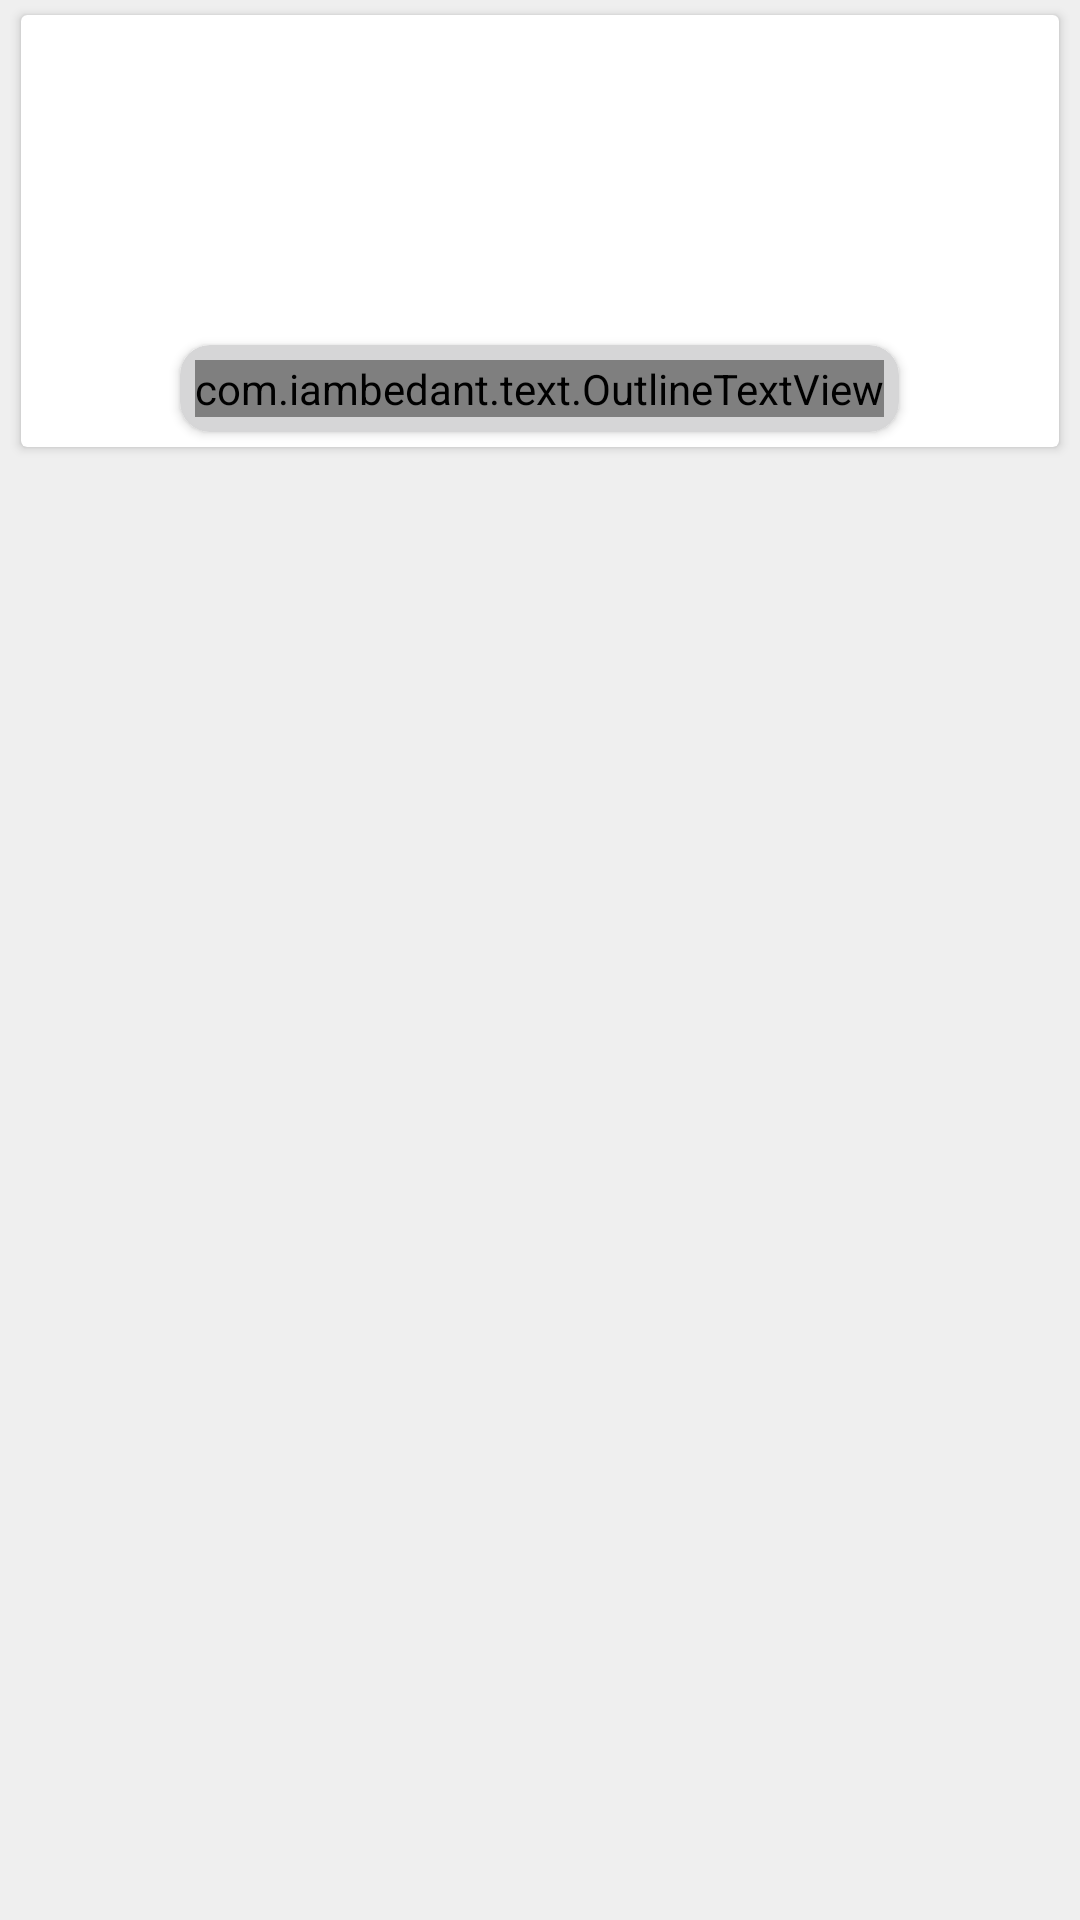

Produce the Android XML layout that renders to this screen, including the resource entries it uses.
<!-- AndroidManifest.xml: application theme Theme.OMTKosher -->
<!-- res/layout/apps_display_layout.xml -->
<?xml version="1.0" encoding="utf-8"?>
<LinearLayout xmlns:android="http://schemas.android.com/apk/res/android"
    android:layout_width="match_parent"
    xmlns:app="http://schemas.android.com/apk/res-auto"
    android:orientation="vertical"
    android:background="#efefef"
    android:gravity="end"
    android:layout_height="wrap_content">


    <LinearLayout
        android:layout_marginEnd="2dp"
        android:layout_marginStart="2dp"
        android:layout_width="match_parent"
        android:orientation="vertical"
        android:layout_height="wrap_content"
        >

        <androidx.cardview.widget.CardView
            android:layout_margin="5dp"
            android:id="@+id/app_card"
            android:backgroundTint="@color/white"
            android:elevation="5dp"
            android:layout_width="match_parent"
            android:layout_height="wrap_content">

            <LinearLayout
                android:gravity="center"
                android:orientation="vertical"
                android:layout_width="match_parent"
                android:layout_height="wrap_content">

                <ImageView
                    android:id="@+id/imgv"
                    android:layout_gravity="center"
                    android:layout_margin="5dp"
                    android:layout_width="match_parent"
                    android:layout_height="100dp"/>

                <androidx.cardview.widget.CardView
                    android:id="@+id/name_cv"
                    android:layout_marginBottom="5dp"
                    android:backgroundTint="#d6d6d7"
                    app:cardCornerRadius="10dp"
                    android:layout_gravity="center"
                    android:layout_width="wrap_content"
                    android:layout_height="match_parent">


                    <com.iambedant.text.OutlineTextView
                        android:layout_margin="5dp"
                        android:id="@+id/titletv"
                        android:layout_width="match_parent"
                        android:layout_height="wrap_content"
                        android:layout_gravity="center"
                        android:maxLines="1"
                        android:fontFamily="@font/roboto_bold"
                        android:textColor="@android:color/black"
                        android:textSize="20sp"

                       />


                </androidx.cardview.widget.CardView>

            </LinearLayout>



        </androidx.cardview.widget.CardView>









    </LinearLayout>



</LinearLayout>
<!-- resources referenced by this layout -->
<resources>
  <color name="white">#FFFFFFFF</color>
  <style name="Theme.OMTKosher" parent="Theme.MaterialComponents.DayNight.NoActionBar">
          
          <item name="colorPrimary">@color/purple_500</item>
          <item name="colorPrimaryVariant">#5271ff</item>
          <item name="colorOnPrimary">@color/black</item>
          
          <item name="colorSecondary">@color/teal_200</item>
          <item name="colorSecondaryVariant">@color/teal_700</item>
          <item name="colorOnSecondary">@color/black</item>
          
          <item name="android:statusBarColor">?attr/colorPrimaryVariant</item>
          
          <item name="drawerArrowStyle">@style/DrawerArrowStyle</item>
          <item name="android:actionBarWidgetTheme">@color/black</item>
      </style>
  <color name="purple_500">#FF6200EE</color>
  <color name="black">#FF000000</color>
  <color name="teal_200">#FF03DAC5</color>
  <color name="teal_700">#FF018786</color>
  <style name="DrawerArrowStyle" parent="@style/Widget.AppCompat.DrawerArrowToggle">
          <item name="spinBars">true</item>
          <item name="color">@color/black</item>
      </style>
</resources>
